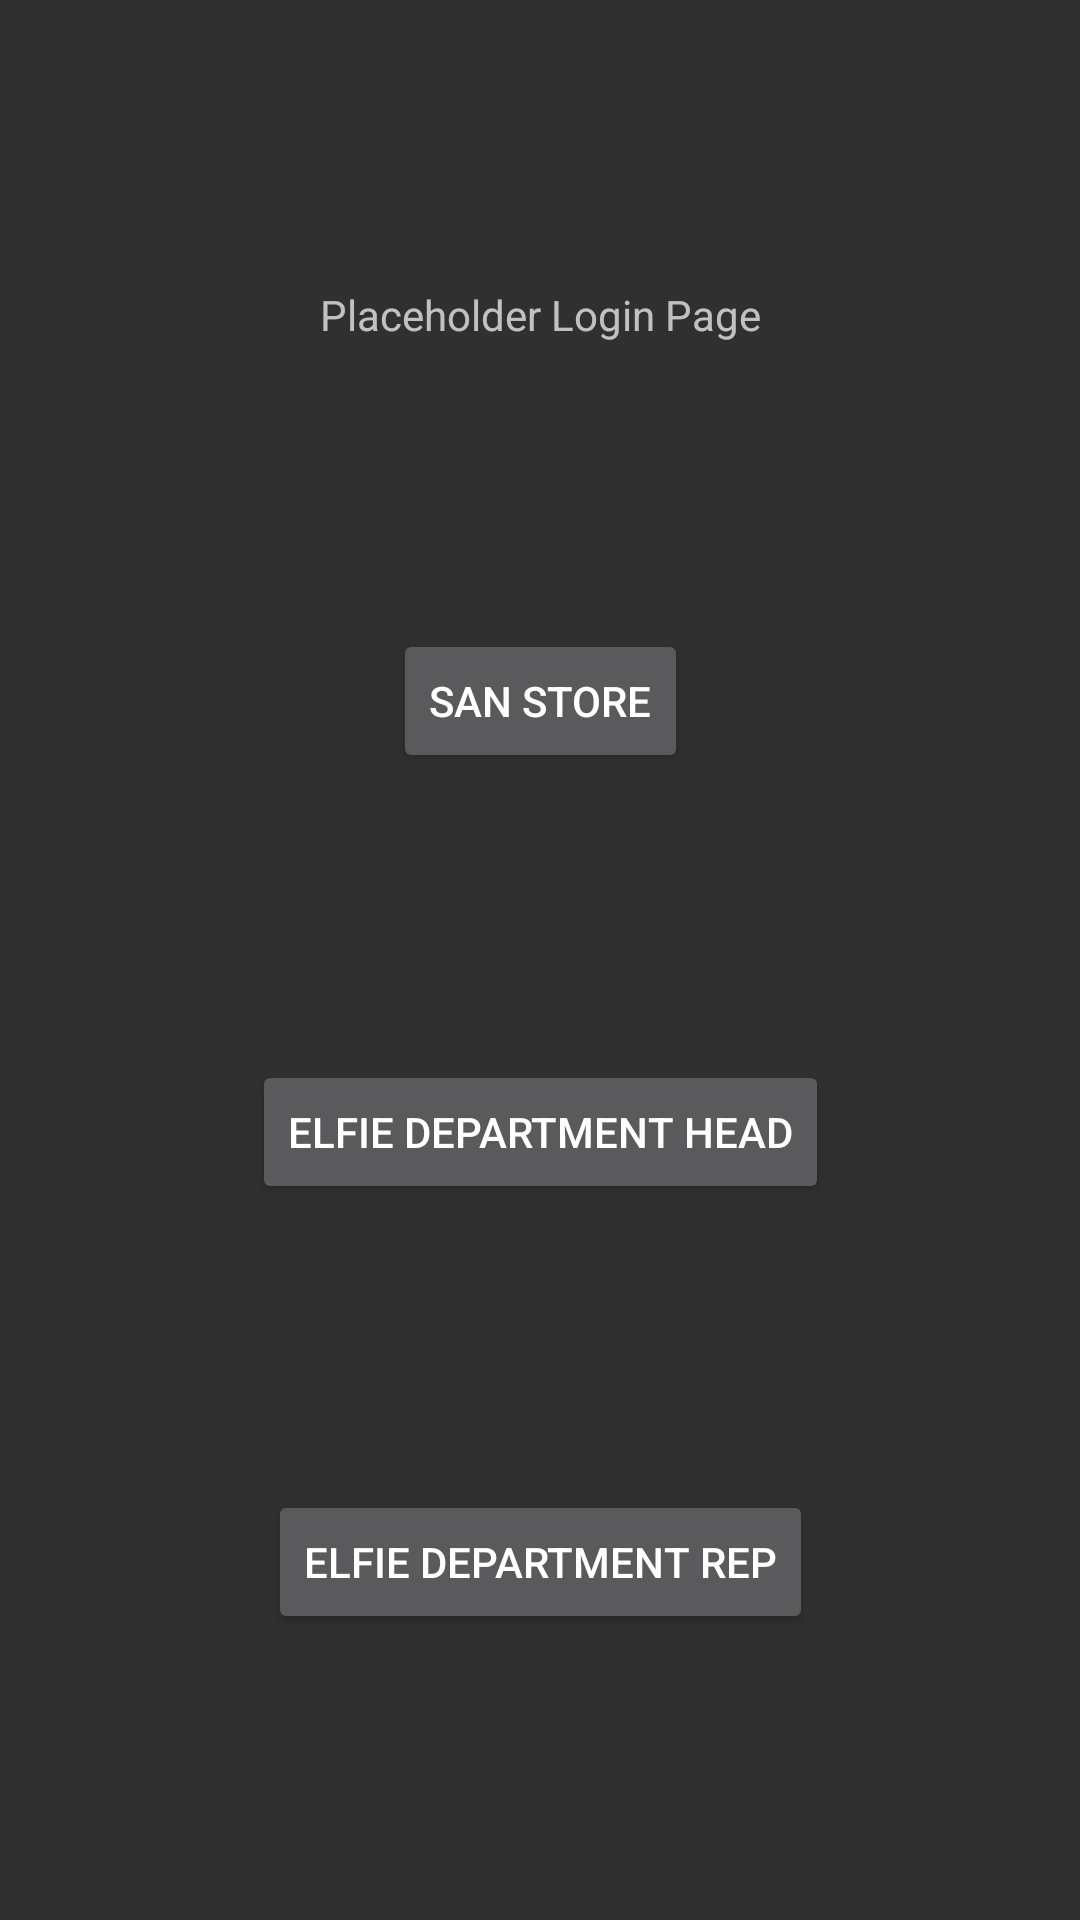

Here is an Android app screen rendered from its layout file. Give the layout XML and the strings, colors and styles it references.
<!-- AndroidManifest.xml: application theme AppTheme.NoActionBar -->
<!-- res/layout/activity_login_temp.xml -->
<?xml version="1.0" encoding="utf-8"?>
<androidx.constraintlayout.widget.ConstraintLayout xmlns:android="http://schemas.android.com/apk/res/android"
    xmlns:app="http://schemas.android.com/apk/res-auto"
    xmlns:tools="http://schemas.android.com/tools"
    android:layout_width="match_parent"
    android:layout_height="match_parent"
    tools:context=".MainActivity">

    <TextView
        android:id="@+id/main_title"
        android:layout_width="wrap_content"
        android:layout_height="wrap_content"
        android:text="Placeholder Login Page"
        app:layout_constraintBottom_toTopOf="@id/sanButton"
        app:layout_constraintLeft_toLeftOf="parent"
        app:layout_constraintRight_toRightOf="parent"
        app:layout_constraintTop_toTopOf="parent" />
    <Button
        android:id="@+id/sanButton"
        android:layout_width="wrap_content"
        android:layout_height="wrap_content"
        android:text="San Store"
        app:layout_constraintLeft_toLeftOf="parent"
        app:layout_constraintRight_toRightOf="parent"
        app:layout_constraintTop_toBottomOf="@id/main_title"
        app:layout_constraintBottom_toTopOf="@id/elfieButton"
        />
    <Button
        android:id="@+id/elfieButton"
        android:layout_width="wrap_content"
        android:layout_height="wrap_content"
        android:text="Elfie Department Head"
        app:layout_constraintLeft_toLeftOf="parent"
        app:layout_constraintRight_toRightOf="parent"
        app:layout_constraintTop_toBottomOf="@id/sanButton"
        app:layout_constraintBottom_toTopOf="@id/elfieButton2"
        />
    <Button
        android:id="@+id/elfieButton2"
        android:layout_width="wrap_content"
        android:layout_height="wrap_content"
        android:text="Elfie Department Rep"
        app:layout_constraintBottom_toBottomOf="parent"
        app:layout_constraintLeft_toLeftOf="parent"
        app:layout_constraintRight_toRightOf="parent"
        app:layout_constraintTop_toBottomOf="@id/elfieButton"
        />

</androidx.constraintlayout.widget.ConstraintLayout>
<!-- resources referenced by this layout -->
<resources>
  <style name="AppTheme.NoActionBar" parent="Theme.AppCompat.NoActionBar">
          <item name="windowActionBar">false</item>
          <item name="windowNoTitle">true</item>
      </style>
</resources>
